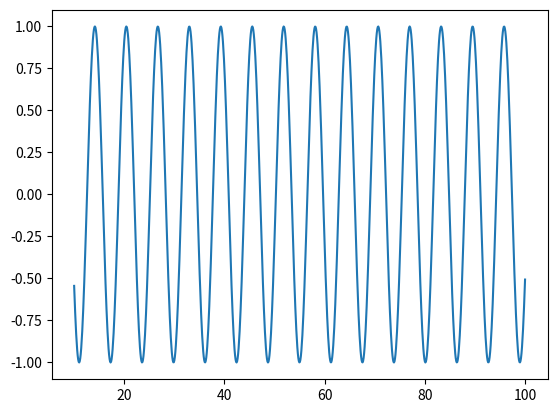

This chart was generated by the following Python code:
import numpy as np
import matplotlib.pyplot as plt


fig, ax = plt.subplots()
x = np.empty(0)
y = np.empty(0)
for i in range(1, 10):
    xx = np.linspace(i * 10, (i + 1) * 10, 100)
    yy = np.sin(xx)
    x = np.concatenate((x, xx))
    y = np.concatenate((y, yy))
    ax.clear()
    ax.plot(x, y)
    plt.pause(0.5)

plt.show()
